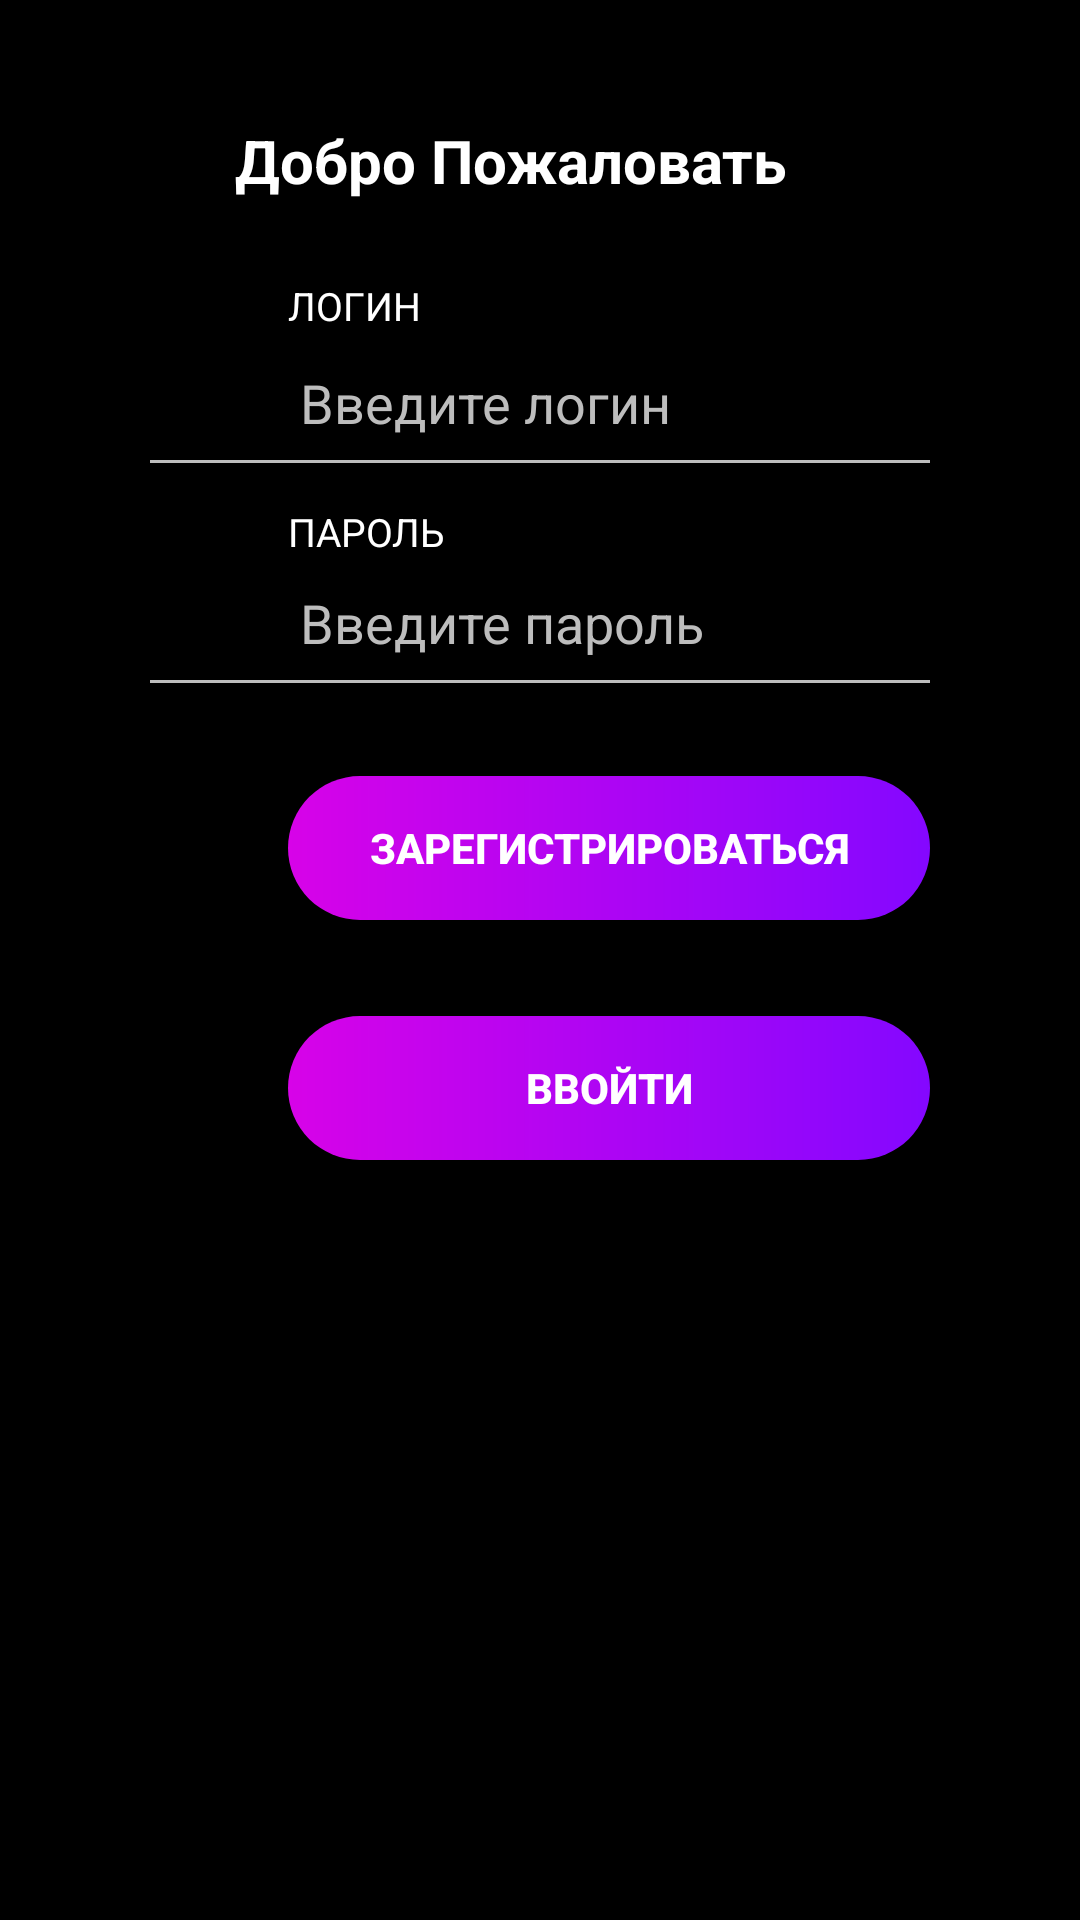

Reconstruct the res/layout file that produces this screen, plus the resources it refers to.
<!-- AndroidManifest.xml: application theme Theme.HospitalFinalProjectClient -->
<!-- res/layout/activity_check_staff.xml -->
<?xml version="1.0" encoding="utf-8"?>
<androidx.constraintlayout.widget.ConstraintLayout xmlns:android="http://schemas.android.com/apk/res/android"
    xmlns:app="http://schemas.android.com/apk/res-auto"
    xmlns:tools="http://schemas.android.com/tools"
    android:layout_width="match_parent"
    android:layout_height="match_parent"
    android:background="@color/black"
    tools:context=".ActivityClasses.CheckStaffActivity">


    <TextView
        android:id="@+id/tvWelcome"
        android:layout_width="wrap_content"
        android:layout_height="wrap_content"
        android:layout_marginTop="40dp"
        android:gravity="center"
        android:text="@string/welcome"
        android:textColor="@color/white"
        android:textSize="20sp"
        android:textStyle="bold"
        app:layout_constraintEnd_toEndOf="parent"
        app:layout_constraintHorizontal_bias="0.444"
        app:layout_constraintStart_toStartOf="parent"
        app:layout_constraintTop_toTopOf="parent" />

    <TextView
        android:id="@+id/tvLogin"
        android:layout_width="0dp"
        android:layout_height="wrap_content"
        android:layout_marginStart="10dp"
        android:layout_marginLeft="10dp"
        android:layout_marginTop="26dp"
        android:text="@string/login"
        android:textAllCaps="true"
        android:textColor="@color/white"
        android:textSize="13sp"
        app:layout_constraintEnd_toEndOf="@id/viewLoginDriver"
        app:layout_constraintHorizontal_bias="0.0"
        app:layout_constraintStart_toEndOf="@id/ivLogin"
        app:layout_constraintTop_toBottomOf="@id/tvWelcome" />

    <EditText
        android:id="@+id/etLogin"
        android:layout_width="0dp"
        android:layout_height="wrap_content"
        android:layout_marginTop="112dp"
        android:ems="10"
        android:hint="@string/enter_login"
        android:inputType="textPersonName"
        android:textColorHint="@color/colorTextHint"
        android:textColor="@color/white"
        app:layout_constraintEnd_toEndOf="@+id/tvLogin"
        app:layout_constraintHorizontal_bias="0.497"
        app:layout_constraintStart_toStartOf="@+id/tvLogin"
        app:layout_constraintTop_toTopOf="parent"
        android:importantForAutofill="no" />

    <TextView
        android:id="@+id/tvPassword"
        android:layout_width="0dp"
        android:layout_height="wrap_content"
        android:layout_marginStart="10dp"
        android:layout_marginLeft="10dp"
        android:layout_marginTop="14dp"
        android:text="@string/password"
        android:textAllCaps="true"
        android:textColor="@color/white"
        android:textSize="13sp"
        app:layout_constraintEnd_toEndOf="@id/viewLoginDriver"
        app:layout_constraintHorizontal_bias="0.0"
        app:layout_constraintStart_toEndOf="@id/ivLogin"
        app:layout_constraintTop_toBottomOf="@id/viewLoginDriver" />

    <EditText
        android:id="@+id/etPassword"
        android:layout_width="0dp"
        android:layout_height="wrap_content"
        android:layout_marginTop="32dp"
        android:ems="10"
        android:inputType="textPersonName"
        android:hint="@string/enter_password"
        android:textColorHint="@color/colorTextHint"
        android:textColor="@color/white"
        app:layout_constraintEnd_toEndOf="@+id/etLogin"
        app:layout_constraintHorizontal_bias="0.497"
        app:layout_constraintStart_toStartOf="@+id/etLogin"
        app:layout_constraintTop_toBottomOf="@+id/etLogin"
        tools:ignore="TextFields"
        android:importantForAutofill="no" />

    <Button
        android:id="@+id/btnStaffRegister"
        android:layout_width="0dp"
        android:layout_height="wrap_content"
        android:layout_marginTop="32dp"
        android:background="@drawable/button_background_staff"
        android:text="@string/Register"
        android:textColor="@color/white"
        android:textSize="14sp"
        android:textStyle="bold"
        app:layout_constraintEnd_toEndOf="@+id/etPassword"
        app:layout_constraintHorizontal_bias="0.504"
        app:layout_constraintStart_toStartOf="@+id/etPassword"
        app:layout_constraintTop_toBottomOf="@+id/etPassword" />

    <Button
        android:id="@+id/btnSignUp"
        android:layout_width="0dp"
        android:layout_height="wrap_content"
        android:layout_marginTop="32dp"
        android:background="@drawable/button_background_staff"
        android:text="@string/Sign_up"
        android:textColor="@color/white"
        android:textSize="14sp"
        android:textStyle="bold"
        app:layout_constraintEnd_toEndOf="@+id/btnStaffRegister"
        app:layout_constraintStart_toStartOf="@+id/btnStaffRegister"
        app:layout_constraintTop_toBottomOf="@+id/btnStaffRegister" />
    <View
        android:id="@+id/viewLoginDriver"
        android:layout_width="match_parent"
        android:layout_height="1dp"
        android:layout_marginStart="50dp"
        android:layout_marginEnd="50dp"
        android:background="@color/colorTextHint"
        app:layout_constraintTop_toBottomOf="@+id/etLogin" />

    <View
        android:id="@+id/viewPasswordDriver"
        android:layout_width="match_parent"
        android:layout_height="1dp"
        android:layout_marginStart="50dp"
        android:layout_marginEnd="50dp"
        android:background="@color/colorTextHint"
        app:layout_constraintTop_toBottomOf="@+id/etPassword" />

    <ImageView
        android:id="@+id/ivLogin"
        android:layout_width="28dp"
        android:layout_height="28dp"
        android:layout_marginStart="8dp"
        android:layout_marginLeft="8dp"
        android:contentDescription="@string/app_name"
        android:src="@drawable/login_icon"
        app:layout_constraintBottom_toTopOf="@id/viewLoginDriver"
        app:layout_constraintStart_toStartOf="@id/viewLoginDriver"
        app:layout_constraintTop_toTopOf="@id/etLogin"
        app:tint="@color/white" />

    <ImageView
        android:id="@+id/ivPassword"
        android:layout_width="28dp"
        android:layout_height="28dp"
        android:layout_marginStart="8dp"
        android:contentDescription="@string/app_name"
        android:src="@drawable/password_icon"
        app:layout_constraintBottom_toTopOf="@id/viewPasswordDriver"
        app:layout_constraintStart_toStartOf="@id/viewLoginDriver"
        app:layout_constraintTop_toTopOf="@id/etPassword"
        app:tint="@color/white"
        android:layout_marginLeft="8dp" />
</androidx.constraintlayout.widget.ConstraintLayout>
<!-- resources referenced by this layout -->
<resources>
  <color name="black">#FF000000</color>
  <color name="colorTextHint">#BDBDBD</color>
  <color name="white">#FFFFFFFF</color>
  <!-- drawable button_background_staff (drawable) -->
  <?xml version="1.0" encoding="utf-8"?>
  <shape xmlns:android="http://schemas.android.com/apk/res/android"
      android:shape="rectangle">
      <gradient
          android:angle="0"
          android:endColor="#8407FF"
          android:startColor="#D703E8" />
  
      <corners android:radius="30dp" />
  
  </shape>
  <string name="Register">Зарегистрироваться</string>
  <string name="Sign_up">Ввойти</string>
  <string name="app_name">hospitalFinalProjectClient</string>
  <string name="enter_login">Введите логин</string>
  <string name="enter_password">Введите пароль</string>
  <string name="login">Логин</string>
  <string name="password">Пароль</string>
  <string name="welcome">Добро Пожаловать</string>
  <style name="Theme.HospitalFinalProjectClient" parent="Theme.MaterialComponents.DayNight.DarkActionBar">
          
          <item name="colorPrimary">@color/purple_500</item>
          <item name="colorPrimaryVariant">@color/purple_700</item>
          <item name="colorOnPrimary">@color/white</item>
          
          <item name="colorSecondary">@color/teal_200</item>
          <item name="colorSecondaryVariant">@color/teal_700</item>
          <item name="colorOnSecondary">@color/black</item>
          
          <item name="android:statusBarColor" tools:targetApi="l">?attr/colorPrimaryVariant</item>
          
      </style>
  <color name="purple_500">#FF6200EE</color>
  <color name="purple_700">#FF3700B3</color>
  <color name="teal_200">#FF03DAC5</color>
  <color name="teal_700">#FF018786</color>
</resources>
